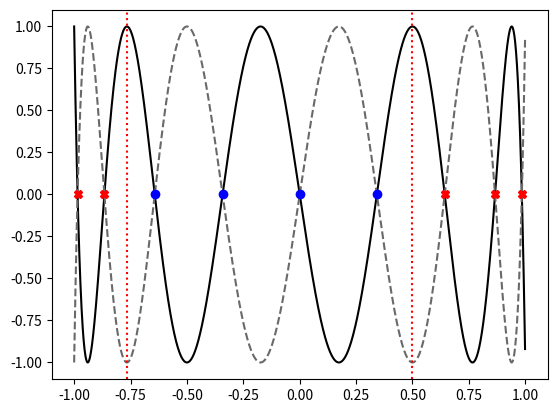
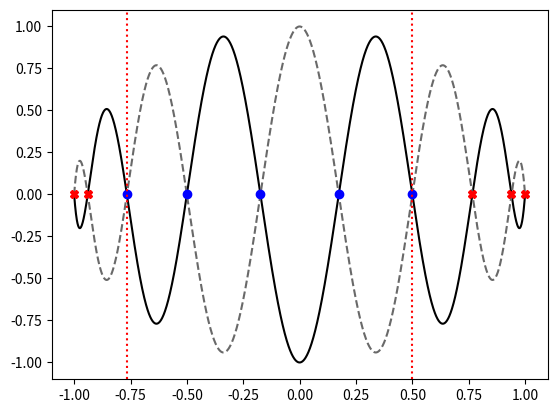

Write Python code to recreate these figures, in order.
import numpy as np
import matplotlib.pyplot as plt

def C_func(n,Beta,Gamma,x):  #(beta,gamma)-funzione di Chebyshev
    return  np.cos(  ( 2*n*(  np.arccos(x) - Gamma * np.pi /2 ) )/(  2 - Beta - Gamma )   )


def CL_func(n,Beta,Gamma,x):  # funzione avente i (beta,gamma)-punti di CL come zeri
    return  np.sqrt(1-x**2) * np.sin(  ( 2*(n-1)*(  np.arccos(x) - Gamma * np.pi /2 ) )/(  2 - Beta - Gamma )   )


def CL_points(n,Beta,Gamma): #(beta,gamma)-punti di CL
    return np.cos((((2 - Beta - Gamma) * np.arange(0,n) * np.pi)/(2 * (n-1)) ) + (Gamma * np.pi / 2))


def C_points(n,Beta,Gamma): #(beta,gamma)-punti di Chebyshev
    return np.cos((((2 - Beta - Gamma) *(2* np.arange(1,n+1)-1) * np.pi)/(4 * (n)) ) + (Gamma * np.pi / 2))


x = np.arange(-1,1,0.001) # test set

#parametri

n=4
k1=2
k2=3


Beta=2*k1/(n+k1+k2)
Gamma=2*k2/(n+k1+k2)

# (beta,gamma)-punti e funzioni di Chebyshev e CL

y1 = C_func(n,Beta,Gamma,x)
y2 = CL_func(n+1,Beta,Gamma,x)

U = CL_points(n+1,Beta,Gamma)
V = C_points(n,Beta,Gamma)



p1 = C_func(n+k1+k2,0,0,x)
p2 = CL_func(n+k1+k2+1,0,0,x)

U2 = np.concatenate((CL_points(n+k1+k2+1,0,0)[:k2],CL_points(n+k1+k2+1,0,0)[n+k2+1:]))
V2 = np.concatenate((C_points(n+k1+k2,0,0)[:k2],C_points(n+k1+k2,0,0)[n+k2:]))

#grafici

plt.figure()
plt.plot(x,y1,"black")
plt.plot(x,p1,"dimgray",linestyle="dashed")
plt.plot(V2,np.zeros(k1+k2),"rX")
plt.plot(V,np.zeros(n),"bo")
plt.axvline(x = - np.cos(Beta * np.pi /2),color = "red",linestyle = "dotted")
plt.axvline(x =  np.cos(Gamma * np.pi /2),color = "red",linestyle = "dotted")
plt.show()

plt.figure()
plt.plot(x,y2,"black")
plt.plot(x,p2,"dimgray",linestyle="dashed")
plt.plot(U2,np.zeros(k1+k2),"rX")
plt.plot(U,np.zeros(n+1),"bo")
plt.axvline(x = - np.cos(Beta * np.pi /2),color = "red",linestyle = "dotted")
plt.axvline(x =  np.cos(Gamma * np.pi /2),color = "red",linestyle = "dotted")
plt.show()


